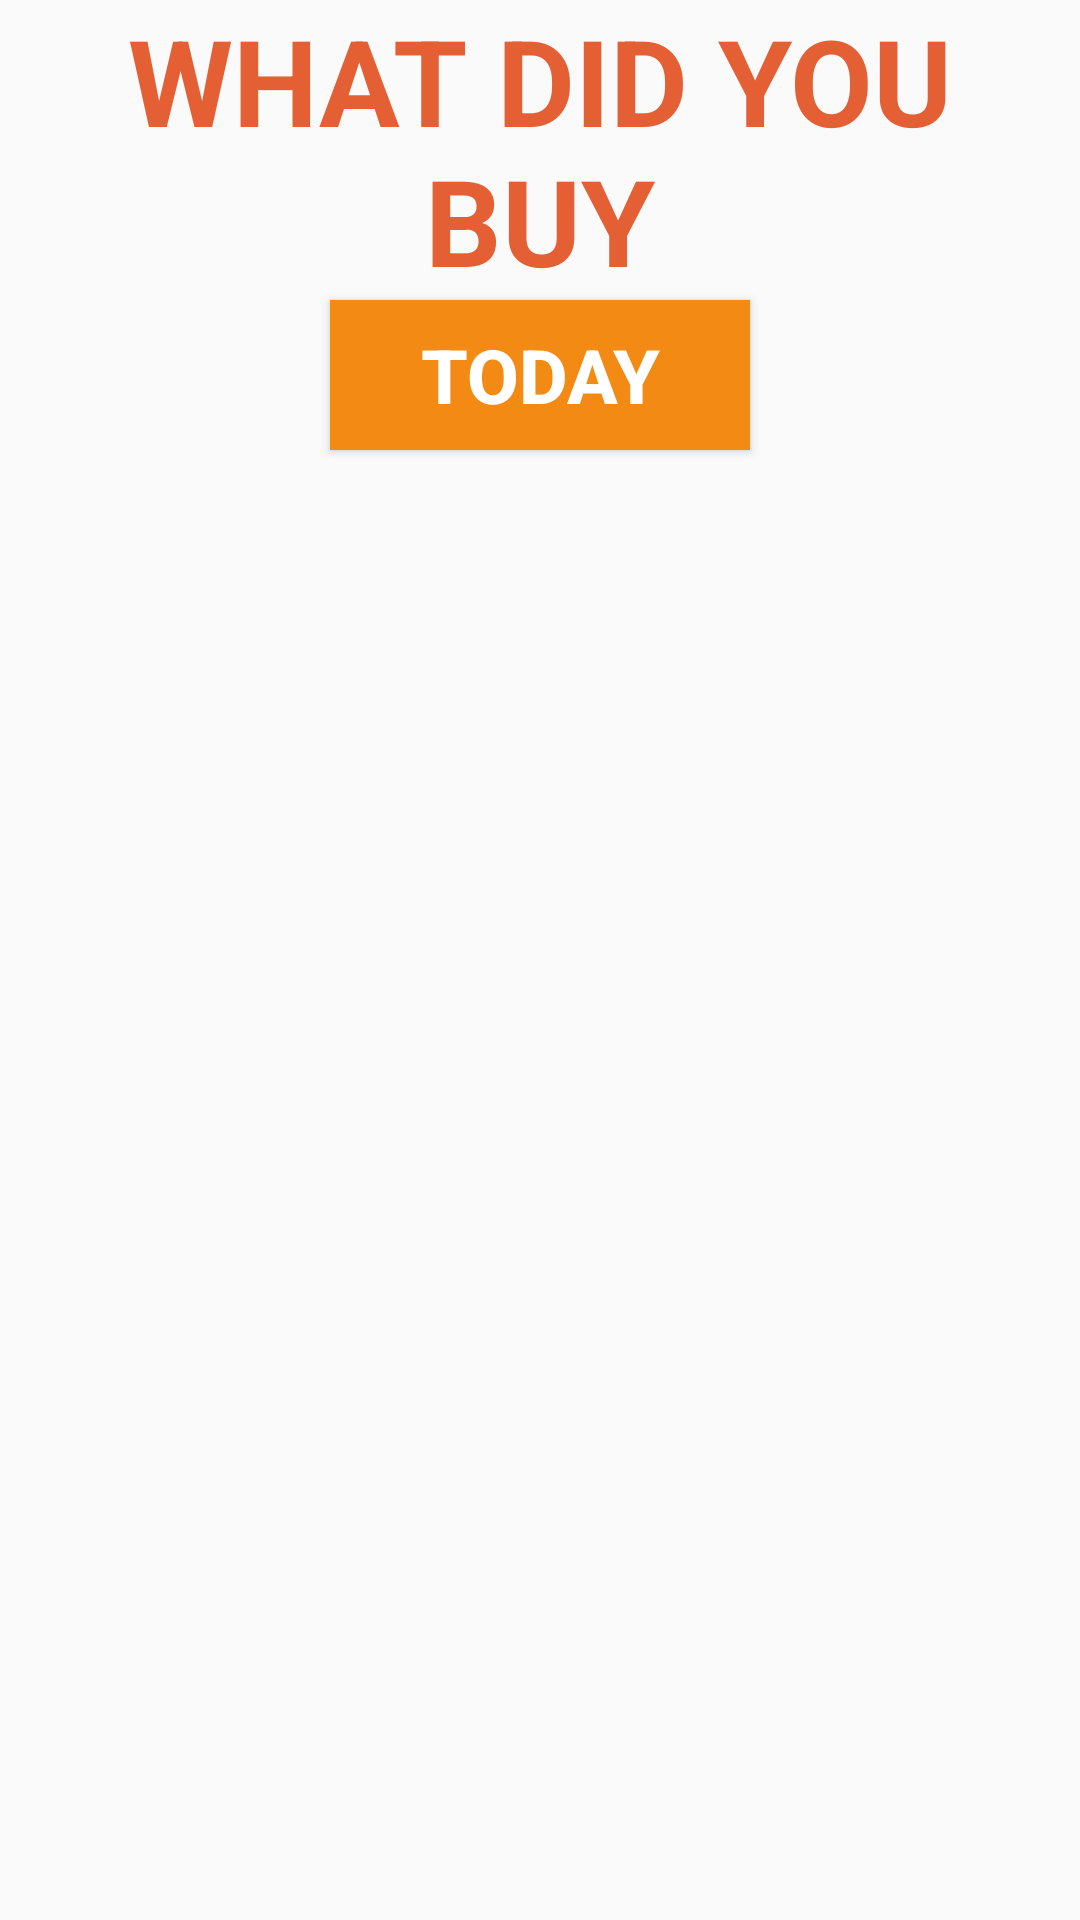

Produce the Android XML layout that renders to this screen, including the resource entries it uses.
<!-- AndroidManifest.xml: application theme AppTheme -->
<!-- res/layout/activity_add_cost.xml -->
<?xml version="1.0" encoding="utf-8"?>
<androidx.constraintlayout.widget.ConstraintLayout xmlns:android="http://schemas.android.com/apk/res/android"
    xmlns:app="http://schemas.android.com/apk/res-auto"
    xmlns:tools="http://schemas.android.com/tools"
    android:layout_width="match_parent"
    android:layout_height="match_parent"
    tools:context=".AddCostActivity">

    <LinearLayout
        android:layout_width="match_parent"
        android:layout_height="match_parent"
        android:gravity="center_horizontal"
        android:orientation="vertical">

        <TextView
            android:id="@+id/title"
            android:layout_width="match_parent"
            android:layout_height="wrap_content"
            android:layout_gravity="center_horizontal"
            android:textAlignment="center"
            android:text="WHAT DID YOU BUY"
            android:textAppearance="@style/TextAppearance.AppCompat.Display1"
            android:textSize="40sp"
            android:textColor="#E46034"
            android:textStyle="bold" />

        <Button
            android:id="@+id/date"
            android:layout_width="wrap_content"
            android:layout_height="wrap_content"
            android:height="50dp"
            android:background="#f28a13"
            android:minWidth="140dp"
            android:text="Today"
            android:textAlignment="center"
            android:textColor="#FFFFFF"
            android:textSize="25sp"
            android:textStyle="bold" />

    </LinearLayout>
</androidx.constraintlayout.widget.ConstraintLayout>
<!-- resources referenced by this layout -->
<resources>
  <style name="AppTheme" parent="Theme.AppCompat.Light.DarkActionBar">
          
          <item name="colorPrimary">@color/colorPrimary</item>
          <item name="colorPrimaryDark">@color/colorPrimaryDark</item>
          <item name="colorAccent">@color/colorAccent</item>
      </style>
  <color name="colorPrimary">#F28A13</color>
  <color name="colorPrimaryDark">#bf7000</color>
  <color name="colorAccent">#ffffff</color>
</resources>
